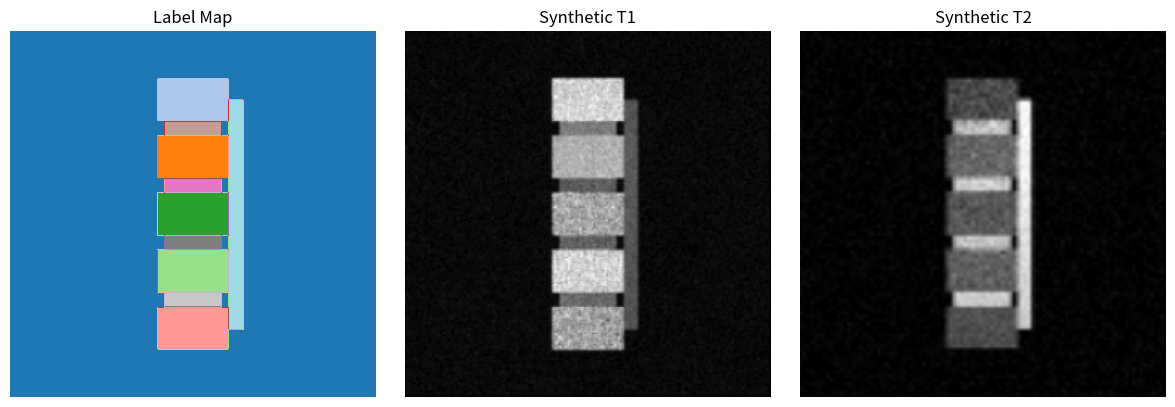

Here is the Python script that generated this plot:
"""
Synthetic Spine MRI Generator

Generates synthetic MRI images from label maps using SynthSeg-inspired approach.
Supports contrast variation (T1-like to T2-like), artifacts, and resolution variation.
"""

import numpy as np
from scipy.ndimage import gaussian_filter, zoom, map_coordinates
from typing import Tuple, Dict, Optional, List
import random


class SpineSynthGenerator:
    """
    Generates synthetic spine MRI from label maps.

    Label conventions (SPIDER dataset):
        0: Background
        1-7: Vertebrae (L1-S1 or similar)
        8-13: Intervertebral discs
        14+: Spinal canal, other structures

    For simplicity, we group into:
        - Background (0)
        - Vertebrae (1-7)
        - Discs (8-13)
        - Spinal canal (14+)
    """

    # Tissue intensity ranges for different contrasts
    # Format: (mean_min, mean_max, std_min, std_max)
    TISSUE_INTENSITIES = {
        'T1': {
            'background': (0.0, 0.1, 0.01, 0.02),
            'vertebrae': (0.6, 0.9, 0.05, 0.15),
            'disc': (0.3, 0.5, 0.05, 0.10),
            'canal': (0.2, 0.4, 0.03, 0.08),
        },
        'T2': {
            'background': (0.0, 0.1, 0.01, 0.02),
            'vertebrae': (0.2, 0.4, 0.05, 0.10),
            'disc': (0.6, 0.9, 0.05, 0.15),
            'canal': (0.7, 0.95, 0.03, 0.08),
        }
    }

    def __init__(
        self,
        contrast_type: str = 'T1',
        resolution_range: Tuple[float, float] = (1.0, 4.0),
        add_bias_field: bool = True,
        add_noise: bool = True,
        add_motion: bool = False,
        noise_std_range: Tuple[float, float] = (0.01, 0.05),
        bias_field_std: float = 0.3,
        seed: Optional[int] = None
    ):
        """
        Initialize the synthetic generator.

        Args:
            contrast_type: 'T1', 'T2', or 'random' for random contrast
            resolution_range: Range of resolution degradation (1.0 = original, 4.0 = 4x downsampled)
            add_bias_field: Whether to add bias field artifact
            add_noise: Whether to add Gaussian noise
            add_motion: Whether to add motion artifact
            noise_std_range: Range of noise standard deviation
            bias_field_std: Standard deviation for bias field smoothness
            seed: Random seed for reproducibility
        """
        self.contrast_type = contrast_type
        self.resolution_range = resolution_range
        self.add_bias_field = add_bias_field
        self.add_noise = add_noise
        self.add_motion = add_motion
        self.noise_std_range = noise_std_range
        self.bias_field_std = bias_field_std

        if seed is not None:
            np.random.seed(seed)
            random.seed(seed)

    def _get_tissue_type(self, label: int) -> str:
        """Map label to tissue type."""
        if label == 0:
            return 'background'
        elif 1 <= label <= 7:
            return 'vertebrae'
        elif 8 <= label <= 13:
            return 'disc'
        else:
            return 'canal'

    def _sample_intensity(self, tissue_type: str, contrast: str) -> Tuple[float, float]:
        """Sample mean and std for a tissue type."""
        params = self.TISSUE_INTENSITIES[contrast][tissue_type]
        mean = np.random.uniform(params[0], params[1])
        std = np.random.uniform(params[2], params[3])
        return mean, std

    def _interpolate_contrast(self, t1_value: float, t2_value: float, alpha: float) -> float:
        """Interpolate between T1 and T2 values."""
        return (1 - alpha) * t1_value + alpha * t2_value

    def _generate_bias_field(self, shape: Tuple[int, ...]) -> np.ndarray:
        """Generate a smooth multiplicative bias field."""
        # Create low-frequency random field
        small_shape = tuple(max(4, s // 16) for s in shape)
        small_field = np.random.randn(*small_shape) * self.bias_field_std

        # Upsample to full resolution
        zoom_factors = tuple(s / ss for s, ss in zip(shape, small_shape))
        bias_field = zoom(small_field, zoom_factors, order=3)

        # Smooth and convert to multiplicative field
        bias_field = gaussian_filter(bias_field, sigma=min(shape) // 8)
        bias_field = np.exp(bias_field)

        # Normalize to have mean ~1
        bias_field = bias_field / bias_field.mean()

        return bias_field

    def _add_gaussian_noise(self, image: np.ndarray) -> np.ndarray:
        """Add Gaussian noise to the image."""
        noise_std = np.random.uniform(*self.noise_std_range)
        noise = np.random.randn(*image.shape) * noise_std
        return image + noise

    def _add_motion_artifact(self, image: np.ndarray, intensity: float = 0.1) -> np.ndarray:
        """Add simple motion blur artifact along random direction."""
        # Apply directional blur
        sigma = np.random.uniform(0.5, 2.0) * intensity * min(image.shape) / 50

        # Random direction
        if np.random.rand() > 0.5:
            # Horizontal motion
            kernel_size = int(sigma * 3) | 1  # Ensure odd
            blurred = gaussian_filter(image, sigma=(0, sigma) if len(image.shape) == 2 else (0, 0, sigma))
        else:
            # Vertical motion
            blurred = gaussian_filter(image, sigma=(sigma, 0) if len(image.shape) == 2 else (0, sigma, 0))

        # Mix original and blurred
        alpha = np.random.uniform(0.1, 0.3)
        return (1 - alpha) * image + alpha * blurred

    def _apply_resolution_variation(
        self,
        image: np.ndarray,
        target_resolution: float
    ) -> np.ndarray:
        """
        Apply resolution degradation and restore.

        Args:
            image: Input image
            target_resolution: Target resolution factor (1.0 = original, 2.0 = 2x downsampled)
        """
        if target_resolution <= 1.0:
            return image

        original_shape = image.shape

        # Downsample
        zoom_factor = 1.0 / target_resolution
        downsampled = zoom(image, zoom_factor, order=1)

        # Upsample back to original size
        upsampled = zoom(downsampled, target_resolution, order=1)

        # Crop or pad to match original shape
        result = np.zeros(original_shape)
        min_shape = tuple(min(s1, s2) for s1, s2 in zip(original_shape, upsampled.shape))

        slices_result = tuple(slice(0, s) for s in min_shape)
        slices_upsampled = tuple(slice(0, s) for s in min_shape)

        result[slices_result] = upsampled[slices_upsampled]

        return result

    def generate_synthetic_mri(
        self,
        label_map: np.ndarray,
        contrast_alpha: Optional[float] = None
    ) -> np.ndarray:
        """
        Generate synthetic MRI from label map.

        Args:
            label_map: Integer label map (H, W) or (D, H, W)
            contrast_alpha: Contrast interpolation factor (0=T1, 1=T2, None=use contrast_type)

        Returns:
            Synthetic MRI image with same shape as label_map
        """
        # Determine contrast
        if contrast_alpha is not None:
            # Interpolate between T1 and T2
            use_interpolation = True
        elif self.contrast_type == 'random':
            contrast_alpha = np.random.rand()
            use_interpolation = True
        else:
            use_interpolation = False
            contrast = self.contrast_type

        # Get unique labels
        unique_labels = np.unique(label_map)

        # Sample intensities for each label
        label_intensities = {}
        for label in unique_labels:
            tissue_type = self._get_tissue_type(int(label))

            if use_interpolation:
                # Sample from both T1 and T2, then interpolate
                t1_mean, t1_std = self._sample_intensity(tissue_type, 'T1')
                t2_mean, t2_std = self._sample_intensity(tissue_type, 'T2')
                mean = self._interpolate_contrast(t1_mean, t2_mean, contrast_alpha)
                std = self._interpolate_contrast(t1_std, t2_std, contrast_alpha)
            else:
                mean, std = self._sample_intensity(tissue_type, contrast)

            label_intensities[label] = (mean, std)

        # Generate synthetic image
        synthetic_image = np.zeros(label_map.shape, dtype=np.float32)

        for label, (mean, std) in label_intensities.items():
            mask = label_map == label
            # Sample intensities with intra-tissue variation
            tissue_values = np.random.normal(mean, std, mask.sum())
            synthetic_image[mask] = tissue_values

        # Apply Gaussian smoothing for realistic tissue boundaries
        synthetic_image = gaussian_filter(synthetic_image, sigma=0.5)

        # Add bias field artifact
        if self.add_bias_field:
            bias_field = self._generate_bias_field(label_map.shape)
            synthetic_image = synthetic_image * bias_field

        # Add noise
        if self.add_noise:
            synthetic_image = self._add_gaussian_noise(synthetic_image)

        # Add motion artifact
        if self.add_motion:
            synthetic_image = self._add_motion_artifact(synthetic_image)

        # Apply resolution variation
        resolution = np.random.uniform(*self.resolution_range)
        if resolution > 1.0:
            synthetic_image = self._apply_resolution_variation(synthetic_image, resolution)

        # Clip and normalize to [0, 1]
        synthetic_image = np.clip(synthetic_image, 0, 1)

        return synthetic_image

    def generate_batch(
        self,
        label_maps: List[np.ndarray],
        contrast_alpha: Optional[float] = None
    ) -> List[np.ndarray]:
        """Generate a batch of synthetic images."""
        return [self.generate_synthetic_mri(lm, contrast_alpha) for lm in label_maps]


class SyntheticDataset:
    """
    Dataset class for generating synthetic data on-the-fly.
    """

    def __init__(
        self,
        label_maps: List[np.ndarray],
        generator: SpineSynthGenerator,
        augment: bool = True,
        num_augmentations: int = 1
    ):
        """
        Args:
            label_maps: List of label map arrays
            generator: SpineSynthGenerator instance
            augment: Whether to apply random augmentation
            num_augmentations: Number of synthetic versions per label map
        """
        self.label_maps = label_maps
        self.generator = generator
        self.augment = augment
        self.num_augmentations = num_augmentations

    def __len__(self):
        return len(self.label_maps) * self.num_augmentations

    def __getitem__(self, idx: int) -> Tuple[np.ndarray, np.ndarray]:
        """Get a synthetic image and its label map."""
        label_idx = idx % len(self.label_maps)
        label_map = self.label_maps[label_idx]

        # Generate synthetic image
        synthetic_image = self.generator.generate_synthetic_mri(label_map)

        return synthetic_image, label_map


def create_demo_label_map(size: Tuple[int, int] = (256, 256)) -> np.ndarray:
    """Create a simple demo label map for testing."""
    label_map = np.zeros(size, dtype=np.int32)

    h, w = size
    center_y, center_x = h // 2, w // 2

    # Create simple spine-like structure
    # Vertebrae (labels 1-5)
    for i, y_offset in enumerate(range(-80, 81, 40)):
        y_start = center_y + y_offset - 15
        y_end = center_y + y_offset + 15
        x_start = center_x - 25
        x_end = center_x + 25
        label_map[y_start:y_end, x_start:x_end] = i + 1

    # Discs (labels 8-11) between vertebrae
    for i, y_offset in enumerate(range(-60, 61, 40)):
        y_start = center_y + y_offset - 5
        y_end = center_y + y_offset + 5
        x_start = center_x - 20
        x_end = center_x + 20
        label_map[y_start:y_end, x_start:x_end] = i + 8

    # Spinal canal (label 14)
    for y_offset in range(-80, 81):
        y = center_y + y_offset
        x_start = center_x + 25
        x_end = center_x + 35
        if 0 <= y < h:
            label_map[y, x_start:x_end] = 14

    return label_map


if __name__ == "__main__":
    import matplotlib.pyplot as plt

    # Create demo label map
    label_map = create_demo_label_map((256, 256))

    # Generate T1 and T2 variants
    generator_t1 = SpineSynthGenerator(
        contrast_type='T1',
        add_bias_field=True,
        add_noise=True,
        seed=42
    )

    generator_t2 = SpineSynthGenerator(
        contrast_type='T2',
        add_bias_field=True,
        add_noise=True,
        seed=42
    )

    synthetic_t1 = generator_t1.generate_synthetic_mri(label_map)
    synthetic_t2 = generator_t2.generate_synthetic_mri(label_map)

    # Visualize
    fig, axes = plt.subplots(1, 3, figsize=(12, 4))

    axes[0].imshow(label_map, cmap='tab20')
    axes[0].set_title('Label Map')
    axes[0].axis('off')

    axes[1].imshow(synthetic_t1, cmap='gray')
    axes[1].set_title('Synthetic T1')
    axes[1].axis('off')

    axes[2].imshow(synthetic_t2, cmap='gray')
    axes[2].set_title('Synthetic T2')
    axes[2].axis('off')

    plt.tight_layout()
    plt.savefig('synthetic_demo.png', dpi=150)
    plt.close()

    print("Demo saved to synthetic_demo.png")
    print(f"Label map shape: {label_map.shape}")
    print(f"Unique labels: {np.unique(label_map)}")
    print(f"Synthetic T1 range: [{synthetic_t1.min():.3f}, {synthetic_t1.max():.3f}]")
    print(f"Synthetic T2 range: [{synthetic_t2.min():.3f}, {synthetic_t2.max():.3f}]")
